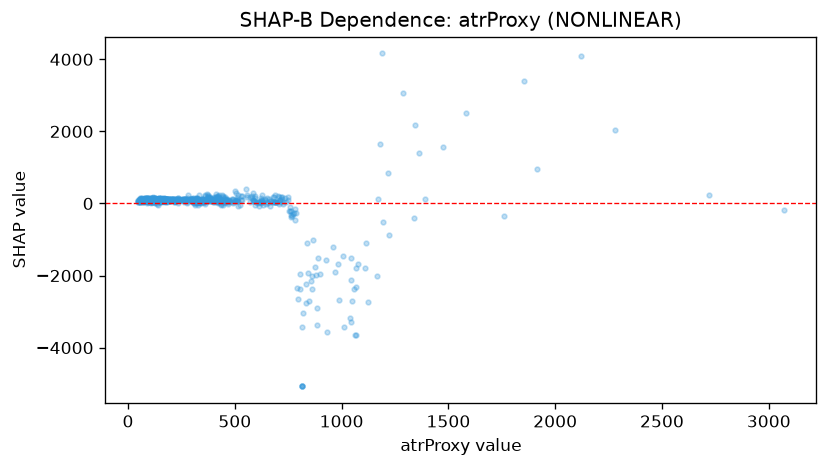

The data file committed next to this chart (first rows):
feature_value, shap_value
68.8, 73.68
75.6, 105.5
56.0, 142.4
98.9, 109.2
109.7, 114.7
60.9, 137.3
68.4, 115.8
97.3, 122.6
56.1, 121.3
78.8, 116.6
99.6, 104.4
61.8, 121.4
55.6, 111.4
46.9, 109.1
50.8, 84.52
63.9, 91.39
80.7, 95.99
78.7, 144.8
69.7, 76.77
72.4, 79.48
55.1, 136.3
71.2, 107.2
101.4, 124.7
81.0, 109.6
59.5, 146.3
72.0, 108.8
72.1, 44.43
50.6, 82.35
45.1, 48.85
51.7, 42.32
77.6, 43.42
55.6, 42.39
93.6, 55.71
94.2, 42.2
107.7, 59.76
112.4, 44.56
77.4, 73.8
82.1, 74.73
48.1, 81.93
61.8, 61.87
92.9, 47.72
110.9, 58.98
47.8, 49.82
55.1, 48.39
50.2, 55.11
71.4, 68.1
56.6, 52.88
66.6, 47.76
62.9, 58.87
72.0, 33.61
72.7, 62.85
73.6, 56.95
49.6, 55.06
46.4, 68.89
62.1, 74.53
69.0, 114.6
81.8, 99.71
87.9, 100.4
69.5, 96.98
107.6, 45.34
... 1,030 more rows
